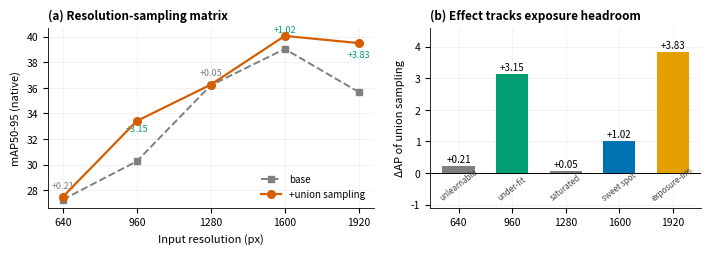

Reproduce this figure in Python.
#!/usr/bin/env python3
"""终极图: 定律五点矩阵图 (论文核心理论图)"""
import matplotlib
matplotlib.use("Agg")
import matplotlib.pyplot as plt
import numpy as np
from pathlib import Path

OUT = Path("paper/figures_v2")
OUT.mkdir(parents=True, exist_ok=True)
C = {"blue": "#0072B2", "green": "#009E73", "red": "#D55E00",
     "orange": "#E69F00", "grey": "#7F7F7F", "black": "#000000", "sky": "#56B4E9"}
plt.rcParams.update({
    "font.size": 8, "axes.titlesize": 8.5, "axes.labelsize": 8,
    "xtick.labelsize": 7.5, "ytick.labelsize": 7.5, "figure.dpi": 300,
    "savefig.dpi": 300, "savefig.bbox": "tight", "axes.grid": True,
    "grid.alpha": 0.25, "grid.linewidth": 0.4, "axes.linewidth": 0.6,
    "axes.spines.top": False, "axes.spines.right": False,
})

res = [640, 960, 1280, 1600, 1920]
base = [27.27, 30.26, 36.20, 39.04, 35.67]
union = [27.48, 33.41, 36.25, 40.06, 39.50]
delta = [u - b for u, b in zip(union, base)]
regime = ["unlearnable", "under-fit", "saturated", "sweet spot", "exposure-lim."]

fig, (ax1, ax2) = plt.subplots(1, 2, figsize=(7.16, 2.6), gridspec_kw={"width_ratios": [1.2, 1]})

# (a) 双线 + 增益标注
ax1.plot(res, base, "s--", color=C["grey"], ms=5, lw=1.4, label="base", zorder=3)
ax1.plot(res, union, "o-", color=C["red"], ms=5.5, lw=1.6, label="+union sampling", zorder=4)
for r, b, u, d in zip(res, base, union, delta):
    ax1.annotate(f"+{d:.2f}", ((r), (b + u) / 2 + 0.8), fontsize=6.5, ha="center",
                 color=C["green"] if d > 0.5 else (C["grey"] if abs(d) < 0.5 else C["red"]))
ax1.set_xlabel("Input resolution (px)")
ax1.set_ylabel("mAP50-95 (native)")
ax1.set_xticks(res)
ax1.legend(frameon=False, loc="lower right", fontsize=7)
ax1.set_title("(a) Resolution-sampling matrix", loc="left", fontweight="bold")

# (b) 增益柱状 + regime 着色
colors = [C["grey"], C["green"], C["grey"], C["blue"], C["orange"]]
bars = ax2.bar(range(5), delta, color=colors, width=0.6, zorder=3)
for i, (d, rg) in enumerate(zip(delta, regime)):
    ax2.text(i, d + 0.12 if d >= 0 else d - 0.35, f"{d:+.2f}", ha="center", fontsize=7)
    ax2.text(i, -0.85, rg, ha="center", fontsize=5.8, rotation=38, color="#444")
ax2.axhline(0, color=C["black"], lw=0.7)
ax2.set_xticks(range(5))
ax2.set_xticklabels([str(r) for r in res])
ax2.set_ylabel("ΔAP of union sampling")
ax2.set_ylim(-1.1, 4.6)
ax2.set_title("(b) Effect tracks exposure headroom", loc="left", fontweight="bold")

fig.tight_layout(w_pad=1.8)
fig.savefig(OUT / "fig8_law_matrix.pdf", bbox_inches="tight")
fig.savefig(OUT / "fig8_law_matrix.png", bbox_inches="tight")
print("fig8_law_matrix saved")
